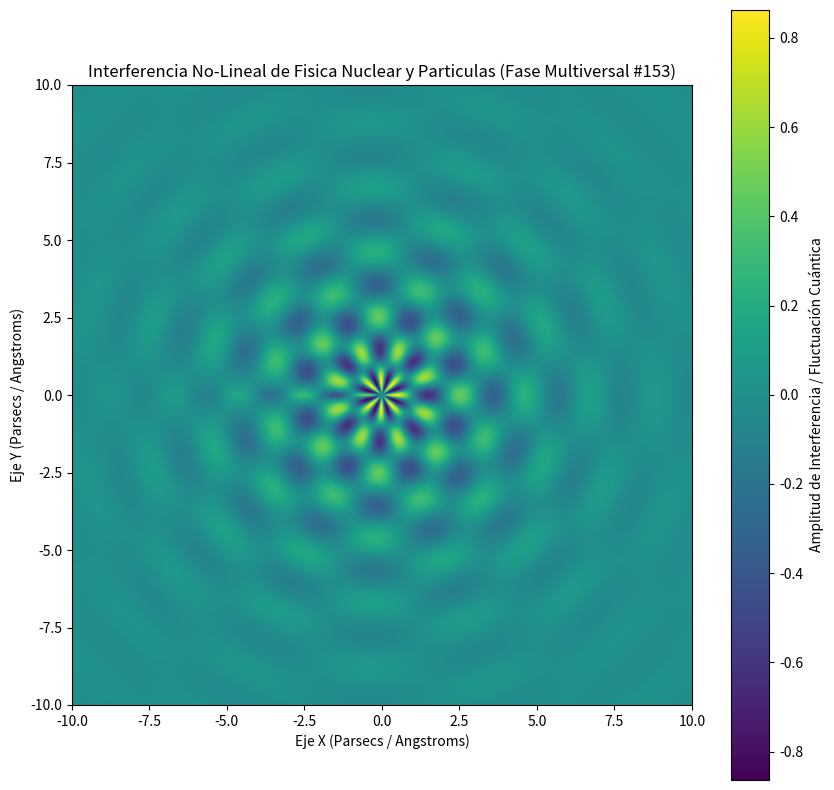

Write the Python code that produced this figure.
%matplotlib inline
# Simulación Multiversal: Fisica Nuclear y Particulas - Variante 153
import numpy as np
import matplotlib.pyplot as plt

# Parámetros Físicos No-Lineales
omega_1 = 3.0
omega_2 = 7.762
lambda_decay = 0.318
phase_shift = 0.142

x = np.linspace(-10, 10, 800)
y = np.linspace(-10, 10, 800)
X, Y = np.meshgrid(x, y)

# Dinámica de Fluidos / Campos Tensor-Escalares (Fase Multiversal)
R = np.sqrt(X**2 + Y**2) + 1e-5
Z = (np.sin(omega_1 * R + phase_shift) * np.cos(omega_2 * np.arctan2(Y, X))) * np.exp(-lambda_decay * R)

plt.figure(figsize=(10, 10))
plt.imshow(Z, cmap='viridis', extent=[-10, 10, -10, 10], origin='lower')
plt.colorbar(label='Amplitud de Interferencia / Fluctuación Cuántica')
plt.title(r'Interferencia No-Lineal de Fisica Nuclear y Particulas (Fase Multiversal #153)')
plt.xlabel('Eje X (Parsecs / Angstroms)')
plt.ylabel('Eje Y (Parsecs / Angstroms)')
plt.show()
